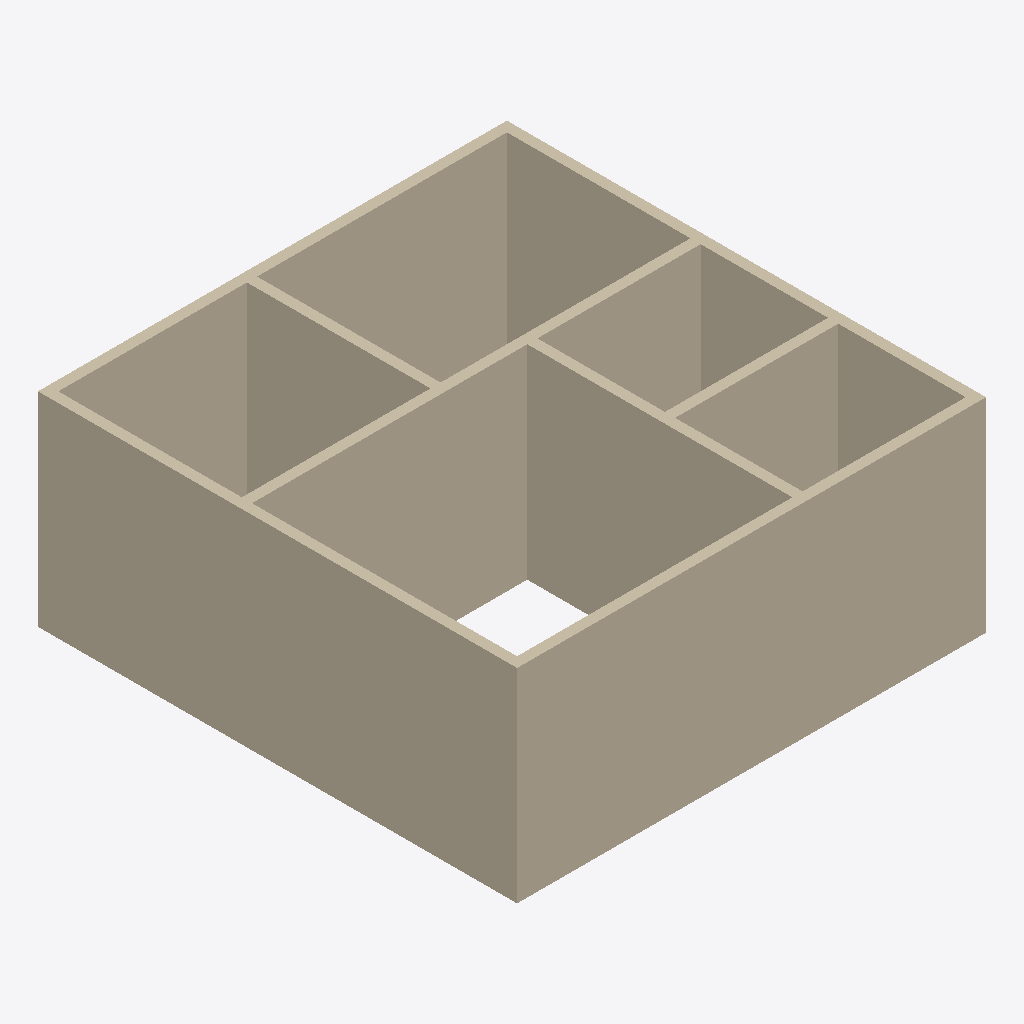
Isometric view of an IFC building model (IFC-SPF (STEP), schema IFC2X3, length unit millimetre), seen from the south-west, elements coloured by IFC class: 8 walls (beige).
Extent 9.2 m × 9.4 m × 4.0 m (x, y, z). Storeys (1): Level 1 at 0.00 m. Elements (8): 8 IfcWallStandardCase.

HEADER;
FILE_DESCRIPTION(('ViewDefinition [CoordinationView]'),'2;1');
FILE_NAME('','2015-01-23T15:20:33',(''),(''),'The EXPRESS Data Manager Version 5.02.0100.07 : ','20140322_1515(x64) - Exporter 2015.0.2014.0322 -','');
FILE_SCHEMA(('IFC2X3'));
ENDSEC;
DATA;
#94=IFCPROJECT('2KbeR8nz16LAu25LJeImIX',#41,'',$,$,'C:\\Users\\pippoInzaghi\\Documents\\Tesi\\IFC\\ifc elements to try\\ifc buildings\\simple buildings\\5 rooms.ifc','',(#83,#91),#78);
#1337=IFCSITE('2KbeR8nz16LAu25LJeImIZ',#41,'Default',$,'',#1336,$,$,.ELEMENT.,(42,24,53,508911),(-71,-15,-29,-58837),0.0,$,$);
#104=IFCBUILDING('2KbeR8nz16LAu25LJeImIW',#41,'',$,$,#32,$,'',.ELEMENT.,$,$,#100);
#113=IFCBUILDINGSTOREY('2KbeR8nz16LAu25LGNjFwQ',#41,'Level 1',$,$,#111,$,'Level 1',.ELEMENT.,0.0);
#785=IFCWALLSTANDARDCASE('18dCp75zH4YBDIVYygwfAO',#41,'Basic Wall:Wall 1:2305',$,'Basic Wall:Wall 1:1504',#758,#783,'2305');
#1172=IFCWALLSTANDARDCASE('05x$s7TgzAiA9SiGTiAfH1',#41,'Basic Wall:Wall 1:2829',$,'Basic Wall:Wall 1:1504',#1152,#1170,'2829');
#924=IFCWALLSTANDARDCASE('18dCp75zH4YBDIVYygwfAs',#41,'Basic Wall:Wall 1:2351',$,'Basic Wall:Wall 1:1504',#904,#922,'2351');
#986=IFCWALLSTANDARDCASE('18dCp75zH4YBDIVYygwf9C',#41,'Basic Wall:Wall 1:2517',$,'Basic Wall:Wall 1:1504',#966,#984,'2517');
#1048=IFCWALLSTANDARDCASE('18dCp75zH4YBDIVYygwf9b',#41,'Basic Wall:Wall 1:2556',$,'Basic Wall:Wall 1:1504',#1028,#1046,'2556');
#1234=IFCWALLSTANDARDCASE('05x$s7TgzAiA9SiGTiAfG7',#41,'Basic Wall:Wall 1:2891',$,'Basic Wall:Wall 1:1504',#1214,#1232,'2891');
#1110=IFCWALLSTANDARDCASE('18dCp75zH4YBDIVYygwf6y',#41,'Basic Wall:Wall 1:2597',$,'Basic Wall:Wall 1:1504',#1090,#1108,'2597');
#1296=IFCWALLSTANDARDCASE('05x$s7TgzAiA9SiGTiAfIg',#41,'Basic Wall:Wall 1:3046',$,'Basic Wall:Wall 1:1504',#1276,#1294,'3046');
ENDSEC;
